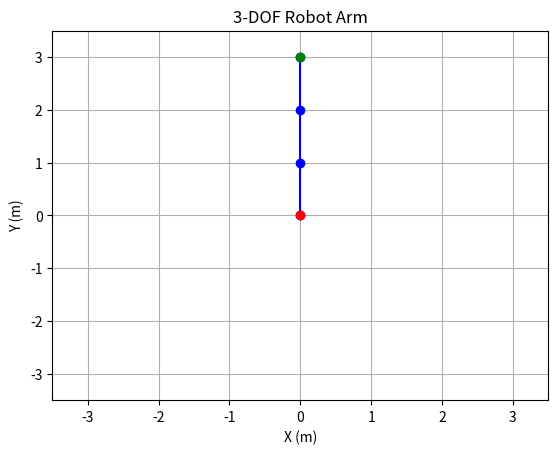

Recreate this plot in Python.
import numpy as np
import matplotlib.pyplot as plt

def forward_kinematics(joint_angles):
    # Lengths of each segment (in meters)
    lengths = [1, 1, 1]

    # Initialize end-effector position
    x, y = 0, 0

    # Calculate end-effector position
    for i, angle in enumerate(joint_angles):
        x += lengths[i] * np.cos(np.sum(joint_angles[:i+1]))
        y += lengths[i] * np.sin(np.sum(joint_angles[:i+1]))

    return x, y

def plot_robot_arm(joint_angles):
    # Lengths of each segment (in meters)
    lengths = [1, 1, 1]

    # Calculate end-effector position
    end_effector = forward_kinematics(joint_angles)

    # Calculate segment endpoints
    segment_endpoints = [(0, 0)]  # Start at base and calculate where segment stops
    x, y = 0, 0
    for i, angle in enumerate(joint_angles):
        x += lengths[i] * np.cos(np.sum(joint_angles[:i+1]))
        y += lengths[i] * np.sin(np.sum(joint_angles[:i+1]))
        segment_endpoints.append((x, y))

    # Plot robot arm
    plt.figure()
    plt.plot([p[0] for p in segment_endpoints], [p[1] for p in segment_endpoints], 'bo-')
    plt.plot([0], [0], 'ro')  # Base
    plt.plot(end_effector[0], end_effector[1], 'go')  # End-effector
    plt.xlim([-3.5, 3.5])  # Adjust as needed
    plt.ylim([-3.5, 3.5])  # Adjust as needed
    plt.xlabel('X (m)')
    plt.ylabel('Y (m)')
    plt.title('3-DOF Robot Arm')
    plt.grid(True)
    plt.show()

# Example usage
joint_angles = [np.pi/2, 0, 0]  # Set joint angles
plot_robot_arm(joint_angles)
